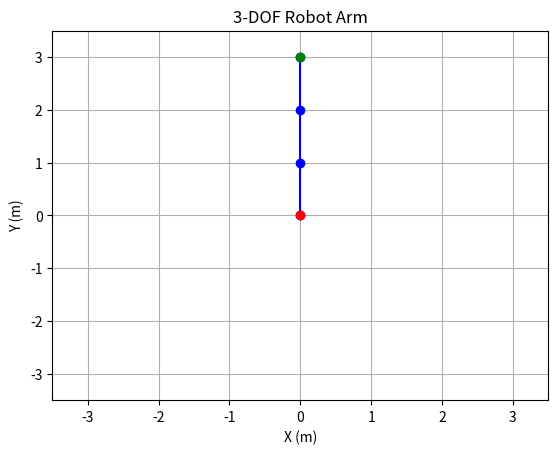

Recreate this plot in Python.
import numpy as np
import matplotlib.pyplot as plt

def forward_kinematics(joint_angles):
    # Lengths of each segment (in meters)
    lengths = [1, 1, 1]

    # Initialize end-effector position
    x, y = 0, 0

    # Calculate end-effector position
    for i, angle in enumerate(joint_angles):
        x += lengths[i] * np.cos(np.sum(joint_angles[:i+1]))
        y += lengths[i] * np.sin(np.sum(joint_angles[:i+1]))

    return x, y

def plot_robot_arm(joint_angles):
    # Lengths of each segment (in meters)
    lengths = [1, 1, 1]

    # Calculate end-effector position
    end_effector = forward_kinematics(joint_angles)

    # Calculate segment endpoints
    segment_endpoints = [(0, 0)]  # Start at base and calculate where segment stops
    x, y = 0, 0
    for i, angle in enumerate(joint_angles):
        x += lengths[i] * np.cos(np.sum(joint_angles[:i+1]))
        y += lengths[i] * np.sin(np.sum(joint_angles[:i+1]))
        segment_endpoints.append((x, y))

    # Plot robot arm
    plt.figure()
    plt.plot([p[0] for p in segment_endpoints], [p[1] for p in segment_endpoints], 'bo-')
    plt.plot([0], [0], 'ro')  # Base
    plt.plot(end_effector[0], end_effector[1], 'go')  # End-effector
    plt.xlim([-3.5, 3.5])  # Adjust as needed
    plt.ylim([-3.5, 3.5])  # Adjust as needed
    plt.xlabel('X (m)')
    plt.ylabel('Y (m)')
    plt.title('3-DOF Robot Arm')
    plt.grid(True)
    plt.show()

# Example usage
joint_angles = [np.pi/2, 0, 0]  # Set joint angles
plot_robot_arm(joint_angles)
